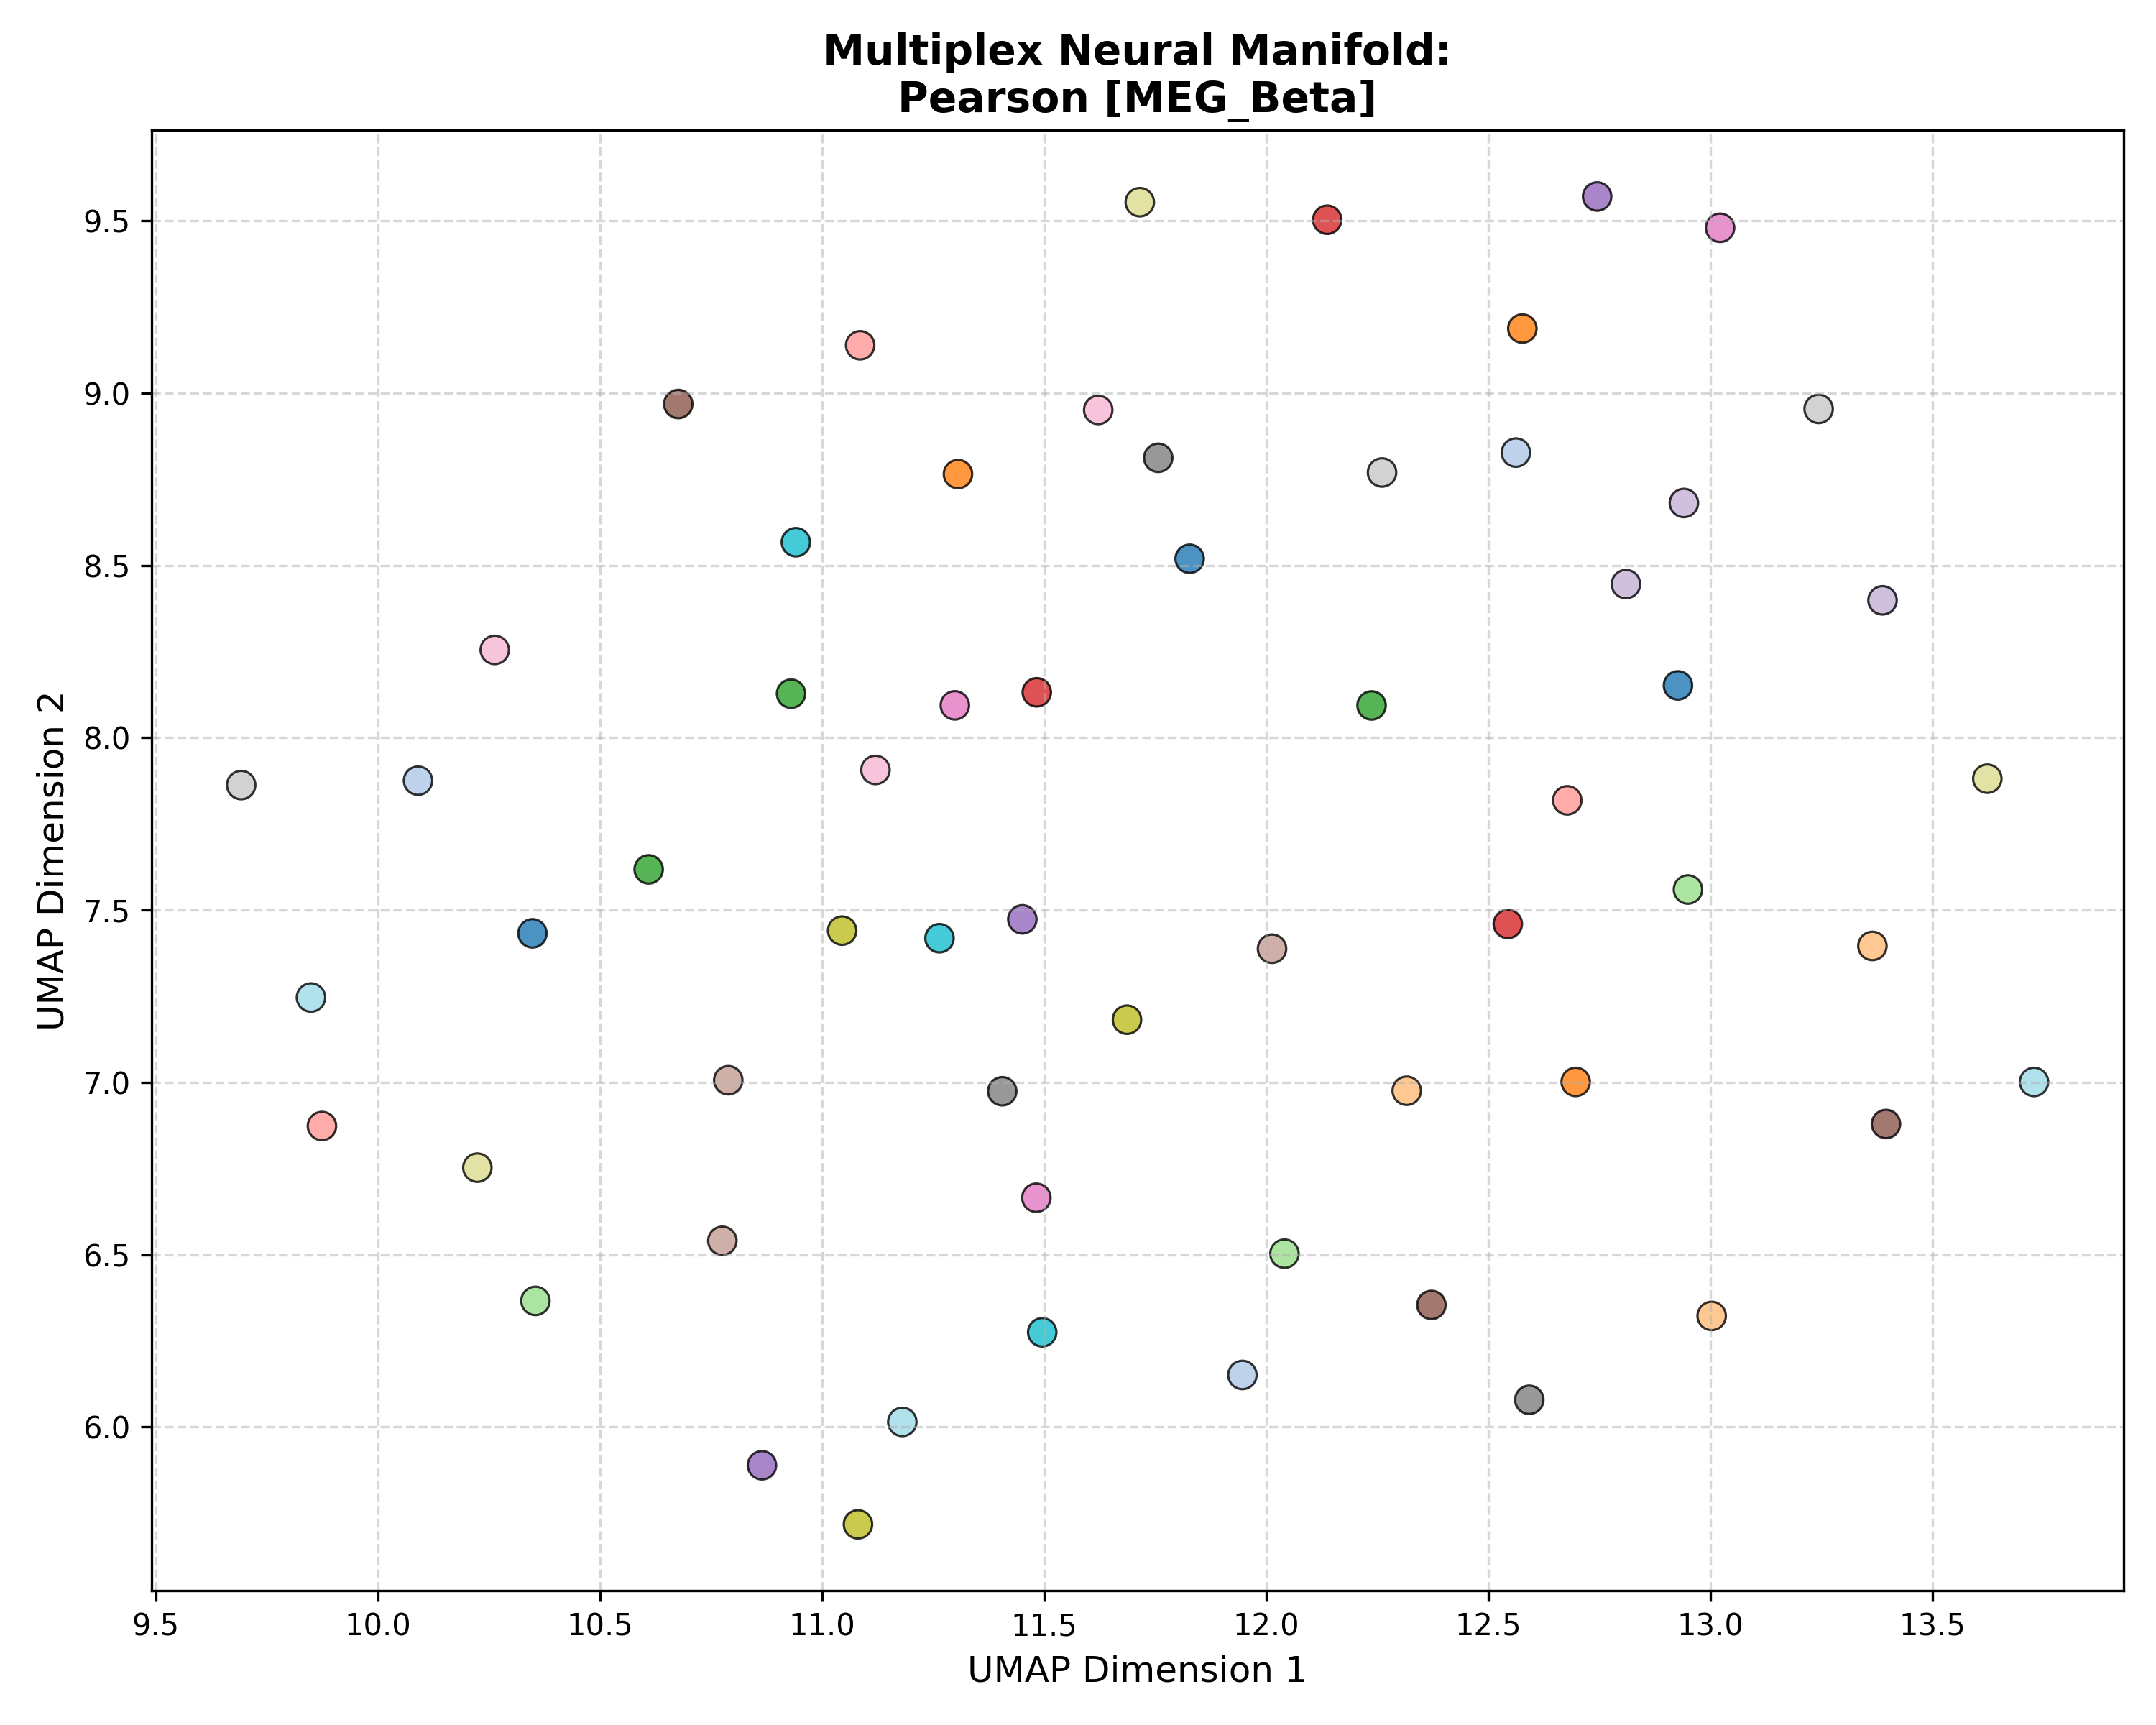

The file beside this chart, header and first rows:
Subject_ID, UMAP_Dimension_1, UMAP_Dimension_2, Analysis_Group
100307, 11.83, 8.519, Pearson [MEG_Beta]
100307, 12.93, 8.152, Pearson [MEG_Beta]
100307, 10.35, 7.432, Pearson [MEG_Beta]
102816, 11.95, 6.151, Pearson [MEG_Beta]
102816, 12.56, 8.827, Pearson [MEG_Beta]
102816, 10.09, 7.875, Pearson [MEG_Beta]
106521, 12.7, 7.001, Pearson [MEG_Beta]
106521, 12.58, 9.188, Pearson [MEG_Beta]
106521, 11.31, 8.765, Pearson [MEG_Beta]
108323, 12.32, 6.976, Pearson [MEG_Beta]
108323, 13, 6.322, Pearson [MEG_Beta]
108323, 13.36, 7.396, Pearson [MEG_Beta]
109123, 10.93, 8.128, Pearson [MEG_Beta]
109123, 10.61, 7.618, Pearson [MEG_Beta]
109123, 12.24, 8.094, Pearson [MEG_Beta]
111514, 10.35, 6.366, Pearson [MEG_Beta]
111514, 12.95, 7.56, Pearson [MEG_Beta]
111514, 12.04, 6.503, Pearson [MEG_Beta]
112920, 11.48, 8.132, Pearson [MEG_Beta]
112920, 12.14, 9.503, Pearson [MEG_Beta]
112920, 12.54, 7.46, Pearson [MEG_Beta]
113922, 9.874, 6.873, Pearson [MEG_Beta]
113922, 11.09, 9.139, Pearson [MEG_Beta]
113922, 12.68, 7.818, Pearson [MEG_Beta]
116726, 11.45, 7.473, Pearson [MEG_Beta]
116726, 12.75, 9.571, Pearson [MEG_Beta]
116726, 10.86, 5.889, Pearson [MEG_Beta]
133019, 12.81, 8.446, Pearson [MEG_Beta]
133019, 13.39, 8.399, Pearson [MEG_Beta]
133019, 12.94, 8.681, Pearson [MEG_Beta]
146129, 12.37, 6.354, Pearson [MEG_Beta]
146129, 10.68, 8.968, Pearson [MEG_Beta]
146129, 13.4, 6.879, Pearson [MEG_Beta]
149741, 12.01, 7.388, Pearson [MEG_Beta]
149741, 10.78, 6.54, Pearson [MEG_Beta]
149741, 10.79, 7.006, Pearson [MEG_Beta]
156334, 13.02, 9.48, Pearson [MEG_Beta]
156334, 11.3, 8.094, Pearson [MEG_Beta]
156334, 11.48, 6.665, Pearson [MEG_Beta]
158136, 11.12, 7.906, Pearson [MEG_Beta]
158136, 10.26, 8.255, Pearson [MEG_Beta]
158136, 11.62, 8.951, Pearson [MEG_Beta]
162026, 11.76, 8.812, Pearson [MEG_Beta]
162026, 11.41, 6.974, Pearson [MEG_Beta]
162026, 12.59, 6.079, Pearson [MEG_Beta]
162935, 9.692, 7.863, Pearson [MEG_Beta]
162935, 13.24, 8.954, Pearson [MEG_Beta]
162935, 12.26, 8.77, Pearson [MEG_Beta]
164636, 11.69, 7.182, Pearson [MEG_Beta]
164636, 11.05, 7.44, Pearson [MEG_Beta]
164636, 11.08, 5.717, Pearson [MEG_Beta]
166438, 13.62, 7.881, Pearson [MEG_Beta]
166438, 10.22, 6.752, Pearson [MEG_Beta]
166438, 11.72, 9.554, Pearson [MEG_Beta]
169040, 11.5, 6.274, Pearson [MEG_Beta]
169040, 10.94, 8.567, Pearson [MEG_Beta]
169040, 11.26, 7.418, Pearson [MEG_Beta]
172029, 11.18, 6.014, Pearson [MEG_Beta]
172029, 9.85, 7.246, Pearson [MEG_Beta]
172029, 13.73, 7.001, Pearson [MEG_Beta]
